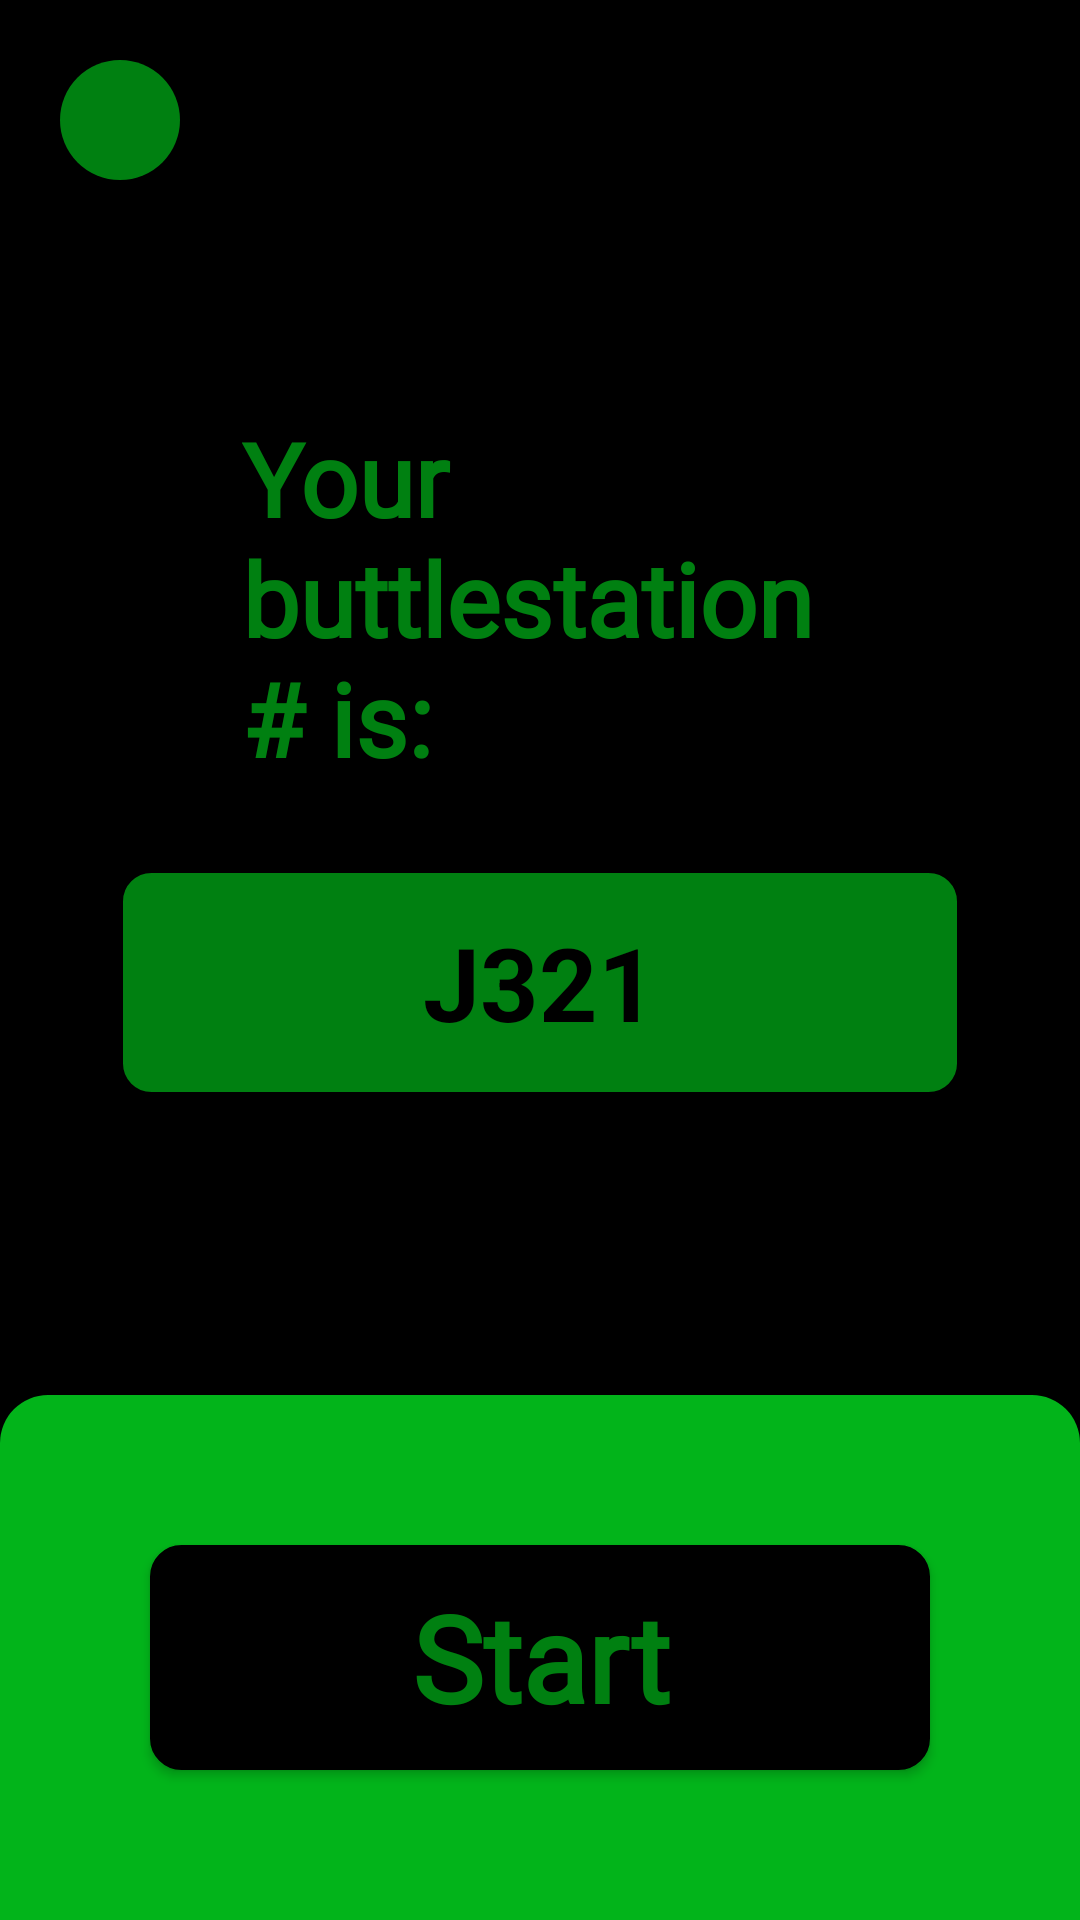

Produce the Android XML layout that renders to this screen, including the resource entries it uses.
<!-- AndroidManifest.xml: application theme Theme.Testovoe -->
<!-- res/layout/activity_second.xml -->
<?xml version="1.0" encoding="utf-8"?>
<androidx.constraintlayout.widget.ConstraintLayout xmlns:android="http://schemas.android.com/apk/res/android"
    xmlns:app="http://schemas.android.com/apk/res-auto"
    xmlns:tools="http://schemas.android.com/tools"
    android:layout_width="match_parent"
    android:layout_height="match_parent"
    android:background="@color/black"
    tools:context=".presentation.view.MainActivity">

    <ImageView
        android:layout_width="40dp"
        android:layout_height="40dp"
        android:src="@drawable/shape_oval"
        app:layout_constraintTop_toTopOf="parent"
        app:layout_constraintStart_toStartOf="parent"
        android:layout_margin="20dp"/>

    <TextView
        android:id="@+id/tvButtlestation"
        android:layout_width="wrap_content"
        android:layout_height="wrap_content"
        android:fontFamily="@font/ibm_plex_mono"
        android:text="@string/your_buttlestation_is"
        android:textColor="@color/textColor"
        android:textSize="34sp"
        android:textStyle="bold"
        android:layout_marginBottom="28dp"
        app:layout_constraintStart_toStartOf="parent"
        app:layout_constraintEnd_toEndOf="parent"
        app:layout_constraintBottom_toTopOf="@id/tvNumber"/>

    <TextView
        android:id="@+id/tvNumber"
        android:layout_width="match_parent"
        android:layout_height="75dp"
        app:layout_constraintStart_toStartOf="parent"
        app:layout_constraintEnd_toEndOf="parent"
        app:layout_constraintBottom_toTopOf="@id/rl"
        android:layout_marginStart="40dp"
        android:layout_marginEnd="40dp"
        android:layout_marginBottom="100dp"
        android:gravity="center"
        android:text="@string/number"
        android:textStyle="bold"
        android:background="@drawable/number_background"
        android:textSize="34sp"
        android:textColor="@color/black"/>

    <RelativeLayout
        android:id="@+id/rl"
        android:layout_width="match_parent"
        android:layout_height="wrap_content"
        android:backgroundTintMode="add"
        android:backgroundTint="@color/textColor"
        android:background="@drawable/bottom_sheet_background"
        app:layout_constraintBottom_toBottomOf="parent"
        app:layout_constraintStart_toStartOf="parent"
        app:layout_constraintEnd_toEndOf="parent">

        <androidx.appcompat.widget.AppCompatButton
            android:id="@+id/btn"
            android:layout_width="match_parent"
            android:layout_height="75dp"
            android:layout_margin="50dp"
            android:layout_marginBottom="100dp"
            style="@style/button"
            android:enabled="true"
            android:fontFamily="@font/inter"
            android:text="@string/start"
            android:textColor="@color/textColor"
            android:textSize="40sp"
            android:textStyle="bold"
            app:layout_constraintBottom_toBottomOf="parent"
            app:layout_constraintEnd_toEndOf="parent"
            app:layout_constraintStart_toStartOf="parent" />

    </RelativeLayout>

</androidx.constraintlayout.widget.ConstraintLayout>
<!-- resources referenced by this layout -->
<resources>
  <color name="black">#FF000000</color>
  <color name="textColor">#8000FF22</color>
  <!-- drawable bottom_sheet_background (drawable) -->
  <?xml version="1.0" encoding="utf-8"?>
  <shape xmlns:android="http://schemas.android.com/apk/res/android"
      android:shape="rectangle">
      <solid android:color="#80036811"/>
      <corners android:topLeftRadius="16dp"
          android:topRightRadius="16dp"/>
  
  </shape>
  <!-- drawable number_background (drawable) -->
  <?xml version="1.0" encoding="utf-8"?>
  <shape xmlns:android="http://schemas.android.com/apk/res/android"
      android:shape="rectangle">
      <solid android:color="@color/textColor" />
      <corners android:radius="10dp" />
      <stroke
          android:color="#000000"
          android:width="1dp" />
  
  </shape>
  <!-- drawable shape_oval (drawable) -->
  <?xml version="1.0" encoding="utf-8"?>
  <selector
      xmlns:android="http://schemas.android.com/apk/res/android">
      <item>
          <shape android:shape="oval">
              <solid android:color="@color/textColor"/>
          </shape>
      </item>
  </selector>
  <string name="number">J321</string>
  <string name="start">Start</string>
  <string name="your_buttlestation_is">Your \nbuttlestation \n# is:</string>
  <style name="button" parent="@android:style/Widget.Button">
          <item name="android:background">@drawable/button_background</item>
      </style>
  <style name="Theme.Testovoe" parent="Base.Theme.Testovoe" />
  <!-- drawable button_background (drawable) -->
  <?xml version="1.0" encoding="utf-8"?>
  <shape xmlns:android="http://schemas.android.com/apk/res/android"
      android:shape="rectangle">
      <solid android:color="@color/black" />
      <corners android:radius="10dp" />
      <stroke
          android:color="#000000"
          android:width="1dp" />
  
  </shape>
  <style name="Base.Theme.Testovoe" parent="Theme.Material3.DayNight.NoActionBar">
          
          
          <item name="android:statusBarColor">@color/black</item>
      </style>
</resources>
